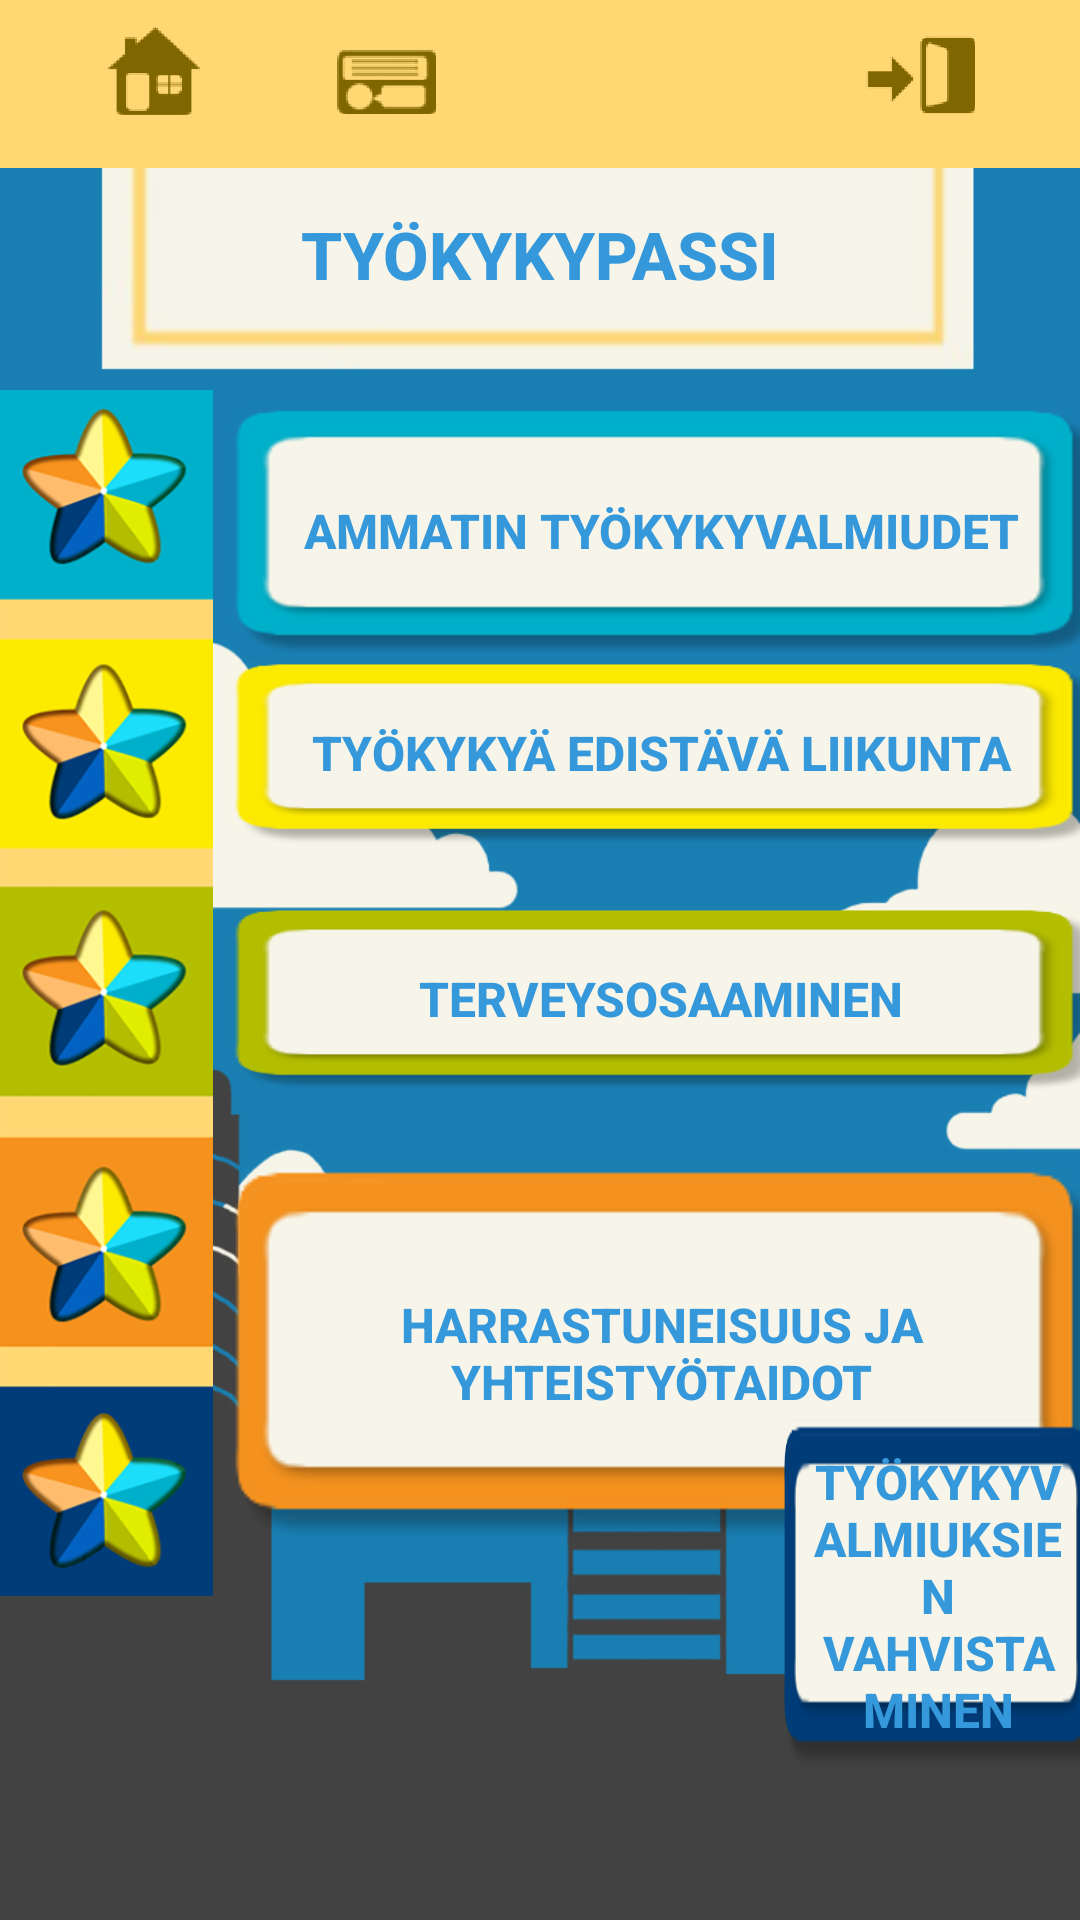

Write the Android layout XML for this screen, with the resource values it uses.
<!-- AndroidManifest.xml: application theme AppTheme -->
<!-- res/layout/activity_passin_valinta.xml -->
<?xml version="1.0" encoding="utf-8"?>
<FrameLayout xmlns:android="http://schemas.android.com/apk/res/android"
    android:layout_width="match_parent"
    android:layout_height="fill_parent"
    android:layout_alignParentTop="true"
    android:layout_centerHorizontal="true"
    android:background="@drawable/background_and_title"
    >

    <include
        layout="@layout/tool_bar"
        android:id="@+id/toolbar">
    </include>

    <TextView
        android:text="TYÖKYKYPASSI"
        android:textSize="22sp"
        android:textStyle="bold"
        android:textColor="#3498db"
        android:layout_height="wrap_content"
        android:layout_width="fill_parent"
        android:gravity="center"
        android:layout_marginTop="70dp"
        />

 
    <Button
        android:id="@+id/btnTyokykyvalmiudet"
        android:layout_marginTop="135dp"
        android:layout_marginStart="75dp"
        android:layout_marginLeft="75dp"
        android:layout_marginRight="-7dp"
        android:layout_marginEnd="-6dp"
        android:padding="10dp"
        android:elevation="5dp"
        android:layout_width="match_parent"
        android:layout_height="wrap_content"
        android:textColor="#3498db"
        android:text="AMMATIN TYÖKYKYVALMIUDET"
        android:textSize="16sp"
        android:textStyle="bold"
        android:background="@drawable/ammatin_tyokykyvalmiudet_small"

        />


    <Button
        android:id="@+id/btnEdistavaLiikunta"
        android:layout_marginTop="220dp"
        android:layout_marginStart="75dp"
        android:layout_marginLeft="75dp"
        android:layout_marginRight="-7dp"
        android:layout_marginEnd="-6dp"
        android:padding="20dp"
        android:elevation="5dp"
        android:layout_width="match_parent"
        android:layout_height="wrap_content"
        android:text="TYÖKYKYÄ EDISTÄVÄ LIIKUNTA"
        android:textSize="16sp"
        android:textStyle="bold"
        android:textColor="#3498db"
        android:background="@drawable/tyokykya_edistava_liikunta_small"
        />


    <Button
        android:id="@+id/btnTerveysosaaminen"
        android:layout_marginTop="302dp"
        android:layout_marginStart="75dp"
        android:layout_marginLeft="75dp"
        android:layout_marginRight="-7dp"
        android:layout_marginEnd="-6dp"
        android:padding="20dp"
        android:elevation="5dp"
        android:layout_width="match_parent"
        android:layout_height="wrap_content"
        android:text="TERVEYSOSAAMINEN"
        android:textSize="16sp"
        android:textStyle="bold"
        android:textColor="#3498db"
        android:background="@drawable/terveysosaaminen_small" />


    <Button
        android:id="@+id/btnHarrastuneisuus"
        android:layout_marginTop="388dp"
        android:layout_marginStart="75dp"
        android:layout_marginLeft="75dp"
        android:layout_marginRight="-7dp"
        android:layout_marginEnd="-6dp"
        android:padding="10dp"
        android:elevation="5dp"
        android:layout_width="match_parent"
        android:layout_height="wrap_content"
        android:text="HARRASTUNEISUUS JA YHTEISTYÖTAIDOT"
        android:textSize="16sp"
        android:textStyle="bold"
        android:textColor="#3498db"
        android:background="@drawable/harrastuneisuus_ja_yhetietyotaidot_small" />


    <Button
        android:id="@+id/btnVahvistaminen"
        android:layout_marginTop="473dp"
        android:layout_marginStart="260dp"
        android:layout_marginLeft="75dp"
        android:layout_marginRight="-7dp"
        android:layout_marginEnd="-6dp"
        android:padding="10dp"
        android:elevation="5dp"
        android:layout_width="match_parent"
        android:layout_height="wrap_content"
        android:text="TYÖKYKYVALMIUKSIEN VAHVISTAMINEN"
        android:textSize="16sp"
        android:textStyle="bold"
        android:textColor="#3498db"
        android:background="@drawable/tyokykyvalmiuksien_vahvistaminen_small" />

    <ImageView

        android:background="@drawable/tahtipalkki"
        android:layout_height="402dp"
        android:layout_width="71dp"
        android:layout_marginTop="130dp"
        android:layout_marginBottom="30dp"
        />



</FrameLayout>
<!-- res/layout/tool_bar.xml (included above) -->
<?xml version="1.0" encoding="utf-8"?>
<android.support.constraint.ConstraintLayout xmlns:android="http://schemas.android.com/apk/res/android"
    xmlns:tools="http://schemas.android.com/tools"
    xmlns:toolbar="http://schemas.android.com/apk/res-auto"
    android:layout_width="match_parent"
    android:layout_height="wrap_content"
    android:fitsSystemWindows="true"
    tools:context="fi.softala.tyokykypassi.activities.ToolbarActivity">

        <android.support.v7.widget.Toolbar
            android:id="@+id/toolbar"
            android:orientation="horizontal"
            android:layout_width="0dp"
            android:background="#ffd874"
            android:minHeight="?attr/actionBarSize"
            toolbar:layout_constraintRight_toRightOf="parent"
            toolbar:layout_constraintLeft_toLeftOf="parent"
            toolbar:layout_constraintTop_toTopOf="parent"
            android:layout_height="56dp"
            toolbar:layout_constraintHorizontal_bias="0.0" />

        <ImageButton
            toolbar:srcCompat="@drawable/homeicon"
            android:id="@+id/home"
            android:clickable="true"
            android:padding="10dp"
            android:layout_width="wrap_content"
            android:layout_height="wrap_content"
            android:background="#00000000"
            toolbar:layout_constraintLeft_toLeftOf="@+id/toolbar"
            toolbar:layout_constraintBottom_toBottomOf="@+id/toolbar"
            android:layout_marginStart="25dp"
            android:layout_marginLeft="25dp"
            android:layout_marginBottom="8dp" />

        <ImageButton
            toolbar:srcCompat="@drawable/feedbackicon"
            android:id="@+id/feedback"
            android:clickable="true"
            android:layout_width="wrap_content"
            android:layout_height="wrap_content"
            android:padding="10dp"
            android:background="#00000000"
            android:layout_marginStart="25dp"
            toolbar:layout_constraintLeft_toRightOf="@+id/home"
            android:layout_marginLeft="25dp"
            toolbar:layout_constraintBottom_toBottomOf="@+id/home" />

        <ImageButton
            toolbar:srcCompat="@drawable/logouticon"
            android:id="@+id/logout"
            android:clickable="true"
            android:padding="10dp"
            android:layout_width="wrap_content"
            android:layout_height="wrap_content"
            android:background="#00000000"
            toolbar:layout_constraintBottom_toBottomOf="@+id/feedback"
            android:layout_marginEnd="25dp"
            toolbar:layout_constraintRight_toRightOf="parent"
            android:layout_marginRight="25dp" />

</android.support.constraint.ConstraintLayout>
<!-- resources referenced by this layout -->
<resources>
  <!-- drawable ammatin_tyokykyvalmiudet_small: png bitmap (drawable-hdpi, 22150 bytes) -->
  <!-- drawable background_and_title: png bitmap (drawable-hdpi, 59540 bytes) -->
  <!-- drawable feedbackicon: png bitmap (drawable-mdpi, 20234 bytes) -->
  <!-- drawable harrastuneisuus_ja_yhetietyotaidot_small: png bitmap (drawable, 22238 bytes) -->
  <!-- drawable homeicon: png bitmap (drawable-xxhdpi, 2987 bytes) -->
  <!-- drawable logouticon: png bitmap (drawable-ldpi, 19764 bytes) -->
  <!-- drawable tahtipalkki: png bitmap (drawable, 63207 bytes) -->
  <!-- drawable terveysosaaminen_small: png bitmap (drawable-xxhdpi, 22137 bytes) -->
  <!-- drawable tyokykya_edistava_liikunta_small: png bitmap (drawable-xxhdpi, 22033 bytes) -->
  <!-- drawable tyokykyvalmiuksien_vahvistaminen_small: png bitmap (drawable-hdpi, 21942 bytes) -->
  <!-- drawable yellow_top_bar: png bitmap (drawable-hdpi, 19672 bytes) -->
  <style name="AppTheme" parent="Theme.AppCompat.Light.NoActionBar">
          <item name="colorAccent">#3fa5e4</item>
          <item name="android:textViewStyle">@style/RobotoTextViewStyle</item>
          <item name="android:buttonStyle">@style/RobotoButtonStyle</item>
      </style>
  <style name="RobotoTextViewStyle" parent="android:Widget.TextView">
          <item name="android:fontFamily">sans-serif-medium</item>
      </style>
  <style name="RobotoButtonStyle" parent="android:Widget.Button">
          <item name="android:fontFamily">sans-serif-medium</item>
      </style>
</resources>
